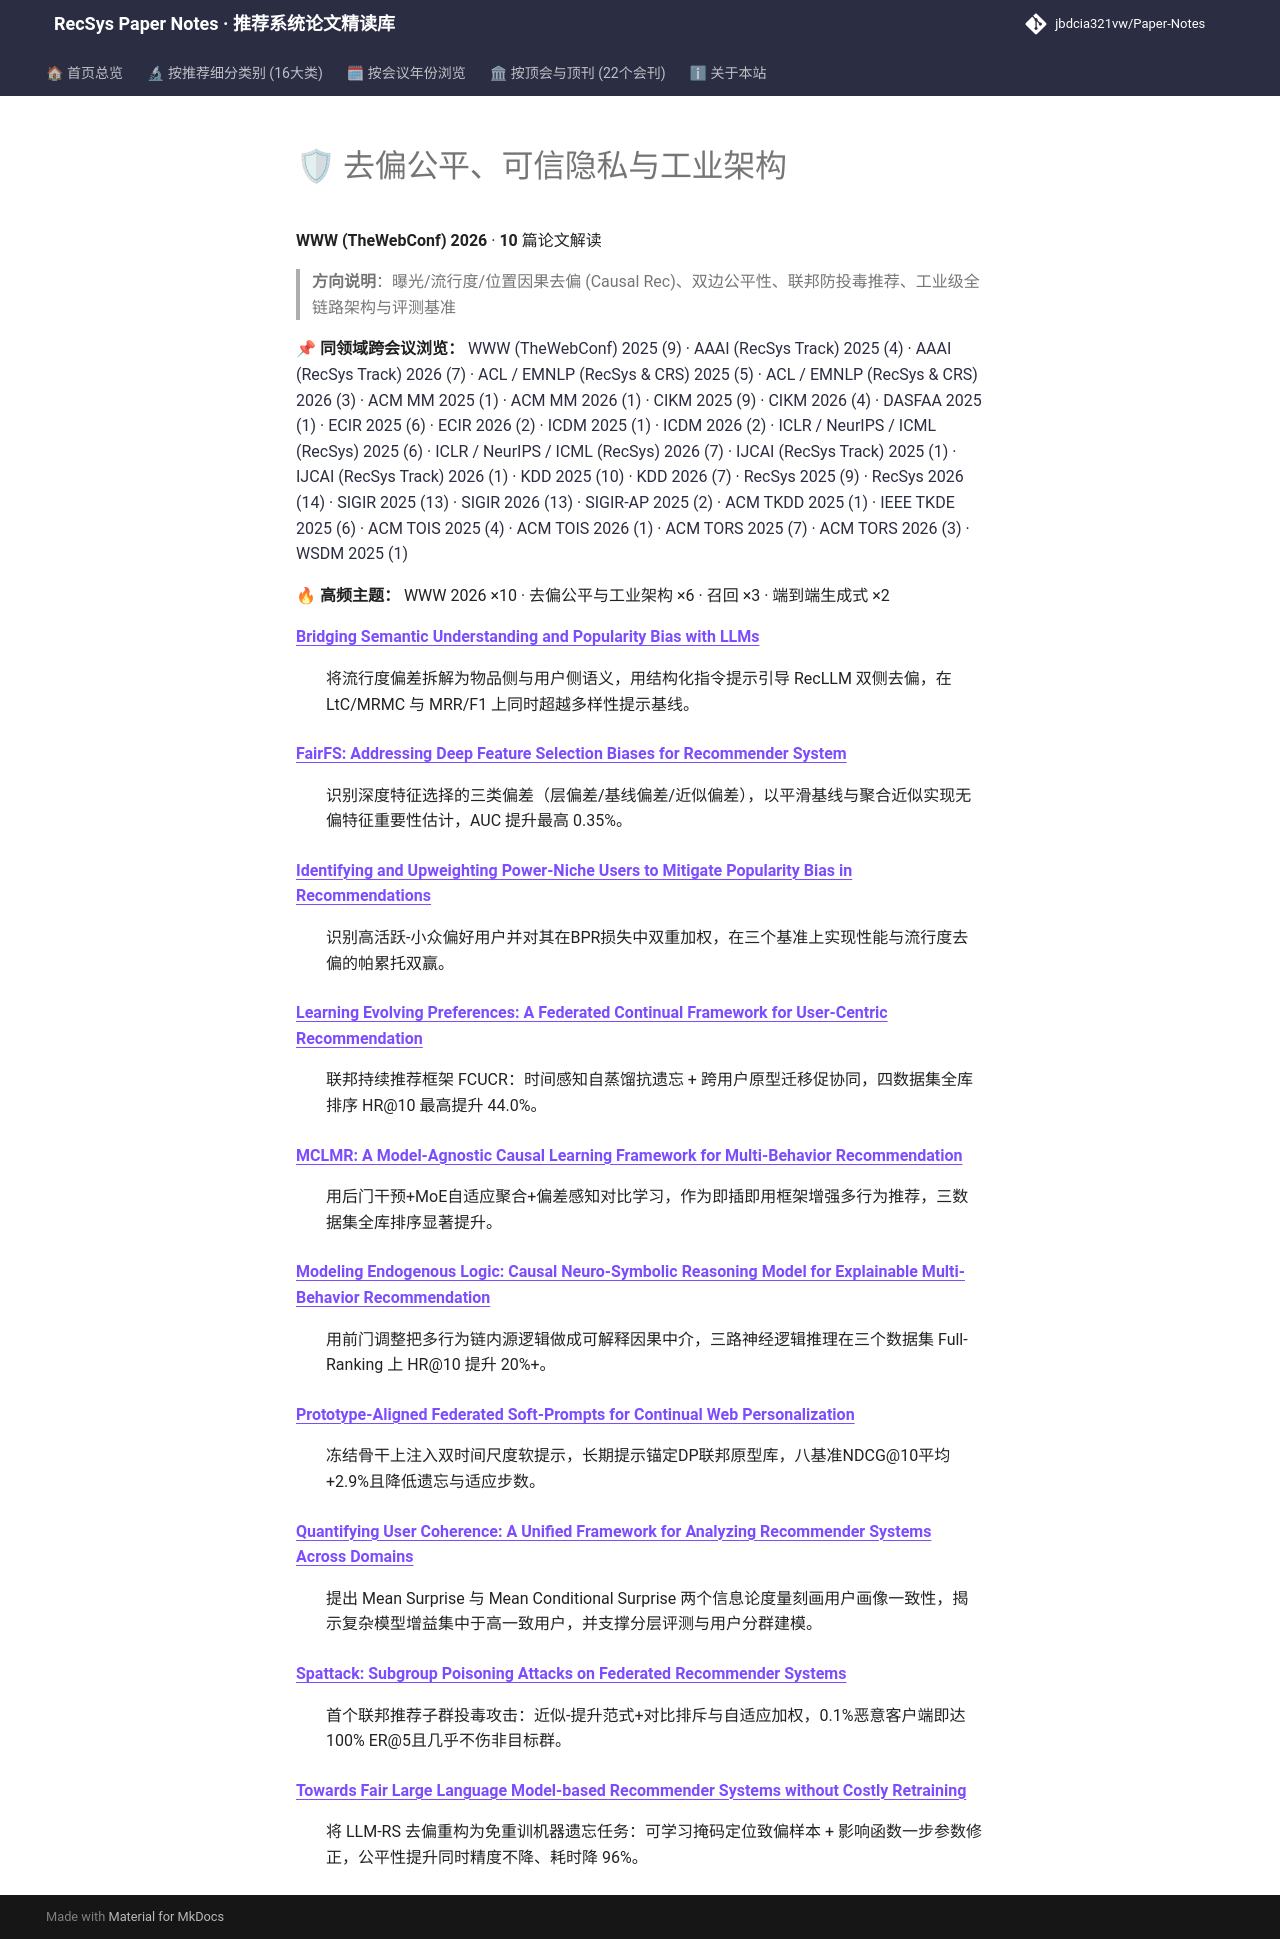

repository: jbdcia321vw/Paper-Notes · page: venues/WWW/2026/debias_fairness_industrial/index.html · generator: mkdocs

# 🛡 去偏公平、可信隐私与工业架构

**WWW (TheWebConf) 2026** · **10** 篇论文解读

> **方向说明**：曝光/流行度/位置因果去偏 (Causal Rec)、双边公平性、联邦防投毒推荐、工业级全链路架构与评测基准

📌 **同领域跨会议浏览：** [WWW (TheWebConf) 2025 (9)](../../2025/debias_fairness_industrial/) · [AAAI (RecSys Track) 2025 (4)](../../../AAAI/2025/debias_fairness_industrial/) · [AAAI (RecSys Track) 2026 (7)](../../../AAAI/2026/debias_fairness_industrial/) · [ACL / EMNLP (RecSys & CRS) 2025 (5)](../../../ACL_EMNLP/2025/debias_fairness_industrial/) · [ACL / EMNLP (RecSys & CRS) 2026 (3)](../../../ACL_EMNLP/2026/debias_fairness_industrial/) · [ACM MM 2025 (1)](../../../ACM_MM/2025/debias_fairness_industrial/) · [ACM MM 2026 (1)](../../../ACM_MM/2026/debias_fairness_industrial/) · [CIKM 2025 (9)](../../../CIKM/2025/debias_fairness_industrial/) · [CIKM 2026 (4)](../../../CIKM/2026/debias_fairness_industrial/) · [DASFAA 2025 (1)](../../../DASFAA/2025/debias_fairness_industrial/) · [ECIR 2025 (6)](../../../ECIR/2025/debias_fairness_industrial/) · [ECIR 2026 (2)](../../../ECIR/2026/debias_fairness_industrial/) · [ICDM 2025 (1)](../../../ICDM/2025/debias_fairness_industrial/) · [ICDM 2026 (2)](../../../ICDM/2026/debias_fairness_industrial/) · [ICLR / NeurIPS / ICML (RecSys) 2025 (6)](../../../ICLR_NeurIPS_ICML/2025/debias_fairness_industrial/) · [ICLR / NeurIPS / ICML (RecSys) 2026 (7)](../../../ICLR_NeurIPS_ICML/2026/debias_fairness_industrial/) · [IJCAI (RecSys Track) 2025 (1)](../../../IJCAI/2025/debias_fairness_industrial/) · [IJCAI (RecSys Track) 2026 (1)](../../../IJCAI/2026/debias_fairness_industrial/) · [KDD 2025 (10)](../../../KDD/2025/debias_fairness_industrial/) · [KDD 2026 (7)](../../../KDD/2026/debias_fairness_industrial/) · [RecSys 2025 (9)](../../../RecSys/2025/debias_fairness_industrial/) · [RecSys 2026 (14)](../../../RecSys/2026/debias_fairness_industrial/) · [SIGIR 2025 (13)](../../../SIGIR/2025/debias_fairness_industrial/) · [SIGIR 2026 (13)](../../../SIGIR/2026/debias_fairness_industrial/) · [SIGIR-AP 2025 (2)](../../../SIGIR-AP/2025/debias_fairness_industrial/) · [ACM TKDD 2025 (1)](../../../TKDD/2025/debias_fairness_industrial/) · [IEEE TKDE 2025 (6)](../../../TKDE/2025/debias_fairness_industrial/) · [ACM TOIS 2025 (4)](../../../TOIS/2025/debias_fairness_industrial/) · [ACM TOIS 2026 (1)](../../../TOIS/2026/debias_fairness_industrial/) · [ACM TORS 2025 (7)](../../../TORS/2025/debias_fairness_industrial/) · [ACM TORS 2026 (3)](../../../TORS/2026/debias_fairness_industrial/) · [WSDM 2025 (1)](../../../WSDM/2025/debias_fairness_industrial/)

🔥 **高频主题：** WWW 2026 ×10 · 去偏公平与工业架构 ×6 · 召回 ×3 · 端到端生成式 ×2

<dl>
<dt><strong><a href="bridging_semantic_understanding_and_popularity_bias_with_llms/">Bridging Semantic Understanding and Popularity Bias with LLMs</a></strong></dt>
<dd>
<p>将流行度偏差拆解为物品侧与用户侧语义，用结构化指令提示引导 RecLLM 双侧去偏，在 LtC/MRMC 与 MRR/F1 上同时超越多样性提示基线。</p>
</dd>
<dt><strong><a href="fairfs_addressing_deep_feature_selection_biases_for_recommender_system/">FairFS: Addressing Deep Feature Selection Biases for Recommender System</a></strong></dt>
<dd>
<p>识别深度特征选择的三类偏差（层偏差/基线偏差/近似偏差），以平滑基线与聚合近似实现无偏特征重要性估计，AUC 提升最高 0.35%。</p>
</dd>
<dt><strong><a href="identifying_and_upweighting_power_niche_users_to_mitigate_popularity_bias_i/">Identifying and Upweighting Power-Niche Users to Mitigate Popularity Bias in Recommendations</a></strong></dt>
<dd>
<p>识别高活跃-小众偏好用户并对其在BPR损失中双重加权，在三个基准上实现性能与流行度去偏的帕累托双赢。</p>
</dd>
<dt><strong><a href="learning_evolving_preferences_a_federated_continual_framework_for_user_cent/">Learning Evolving Preferences: A Federated Continual Framework for User-Centric Recommendation</a></strong></dt>
<dd>
<p>联邦持续推荐框架 FCUCR：时间感知自蒸馏抗遗忘 + 跨用户原型迁移促协同，四数据集全库排序 HR@10 最高提升 44.0%。</p>
</dd>
<dt><strong><a href="mclmr_a_model_agnostic_causal_learning_framework_for_multi_behavior_recomme/">MCLMR: A Model-Agnostic Causal Learning Framework for Multi-Behavior Recommendation</a></strong></dt>
<dd>
<p>用后门干预+MoE自适应聚合+偏差感知对比学习，作为即插即用框架增强多行为推荐，三数据集全库排序显著提升。</p>
</dd>
<dt><strong><a href="modeling_endogenous_logic_causal_neuro_symbolic_reasoning_model_for_explain/">Modeling Endogenous Logic: Causal Neuro-Symbolic Reasoning Model for Explainable Multi-Behavior Recommendation</a></strong></dt>
<dd>
<p>用前门调整把多行为链内源逻辑做成可解释因果中介，三路神经逻辑推理在三个数据集 Full-Ranking 上 HR@10 提升 20%+。</p>
</dd>
<dt><strong><a href="prototype_aligned_federated_soft_prompts_for_continual_web_personalization/">Prototype-Aligned Federated Soft-Prompts for Continual Web Personalization</a></strong></dt>
<dd>
<p>冻结骨干上注入双时间尺度软提示，长期提示锚定DP联邦原型库，八基准NDCG@10平均+2.9%且降低遗忘与适应步数。</p>
</dd>
<dt><strong><a href="quantifying_user_coherence_a_unified_framework_for_analyzing_recommender_sy/">Quantifying User Coherence: A Unified Framework for Analyzing Recommender Systems Across Domains</a></strong></dt>
<dd>
<p>提出 Mean Surprise 与 Mean Conditional Surprise 两个信息论度量刻画用户画像一致性，揭示复杂模型增益集中于高一致用户，并支撑分层评测与用户分群建模。</p>
</dd>
<dt><strong><a href="spattack_subgroup_poisoning_attacks_on_federated_recommender_systems/">Spattack: Subgroup Poisoning Attacks on Federated Recommender Systems</a></strong></dt>
<dd>
<p>首个联邦推荐子群投毒攻击：近似-提升范式+对比排斥与自适应加权，0.1%恶意客户端即达100% ER@5且几乎不伤非目标群。</p>
</dd>
<dt><strong><a href="towards_fair_large_language_model_based_recommender_systems_without_costly_/">Towards Fair Large Language Model-based Recommender Systems without Costly Retraining</a></strong></dt>
<dd>
<p>将 LLM-RS 去偏重构为免重训机器遗忘任务：可学习掩码定位致偏样本 + 影响函数一步参数修正，公平性提升同时精度不降、耗时降 96%。</p>
</dd>
</dl>
